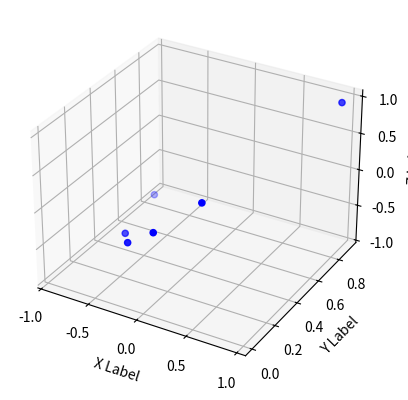

This chart was generated by the following Python code:
import numpy as np
import matplotlib.pyplot as plt
from mpl_toolkits.mplot3d import Axes3D

# 3次元ベクトルの配列
vectors = np.array([
    [-0.9, 0.81, -0.9],
    [-0.5, 0.25, -0.5],
    [-0.2, 0.04, -0.2],
    [0.1, 0.01, 0.1],
    [0.4, 0.16, 0.4],
    [0.95, 0.95*0.95, 0.95]
])

# プロット用のデータを準備
x_coords = vectors[:, 0]
y_coords = vectors[:, 1]
z_coords = vectors[:, 2]

# 3次元プロットの設定
fig = plt.figure()
ax = fig.add_subplot(111, projection='3d')

# プロット
ax.scatter(x_coords, y_coords, z_coords, c='b', marker='o')

# 軸ラベルの設定
ax.set_xlabel('X Label')
ax.set_ylabel('Y Label')
ax.set_zlabel('Z Label')

# グリッドの表示
ax.grid(True)

# グラフの表示
plt.show()